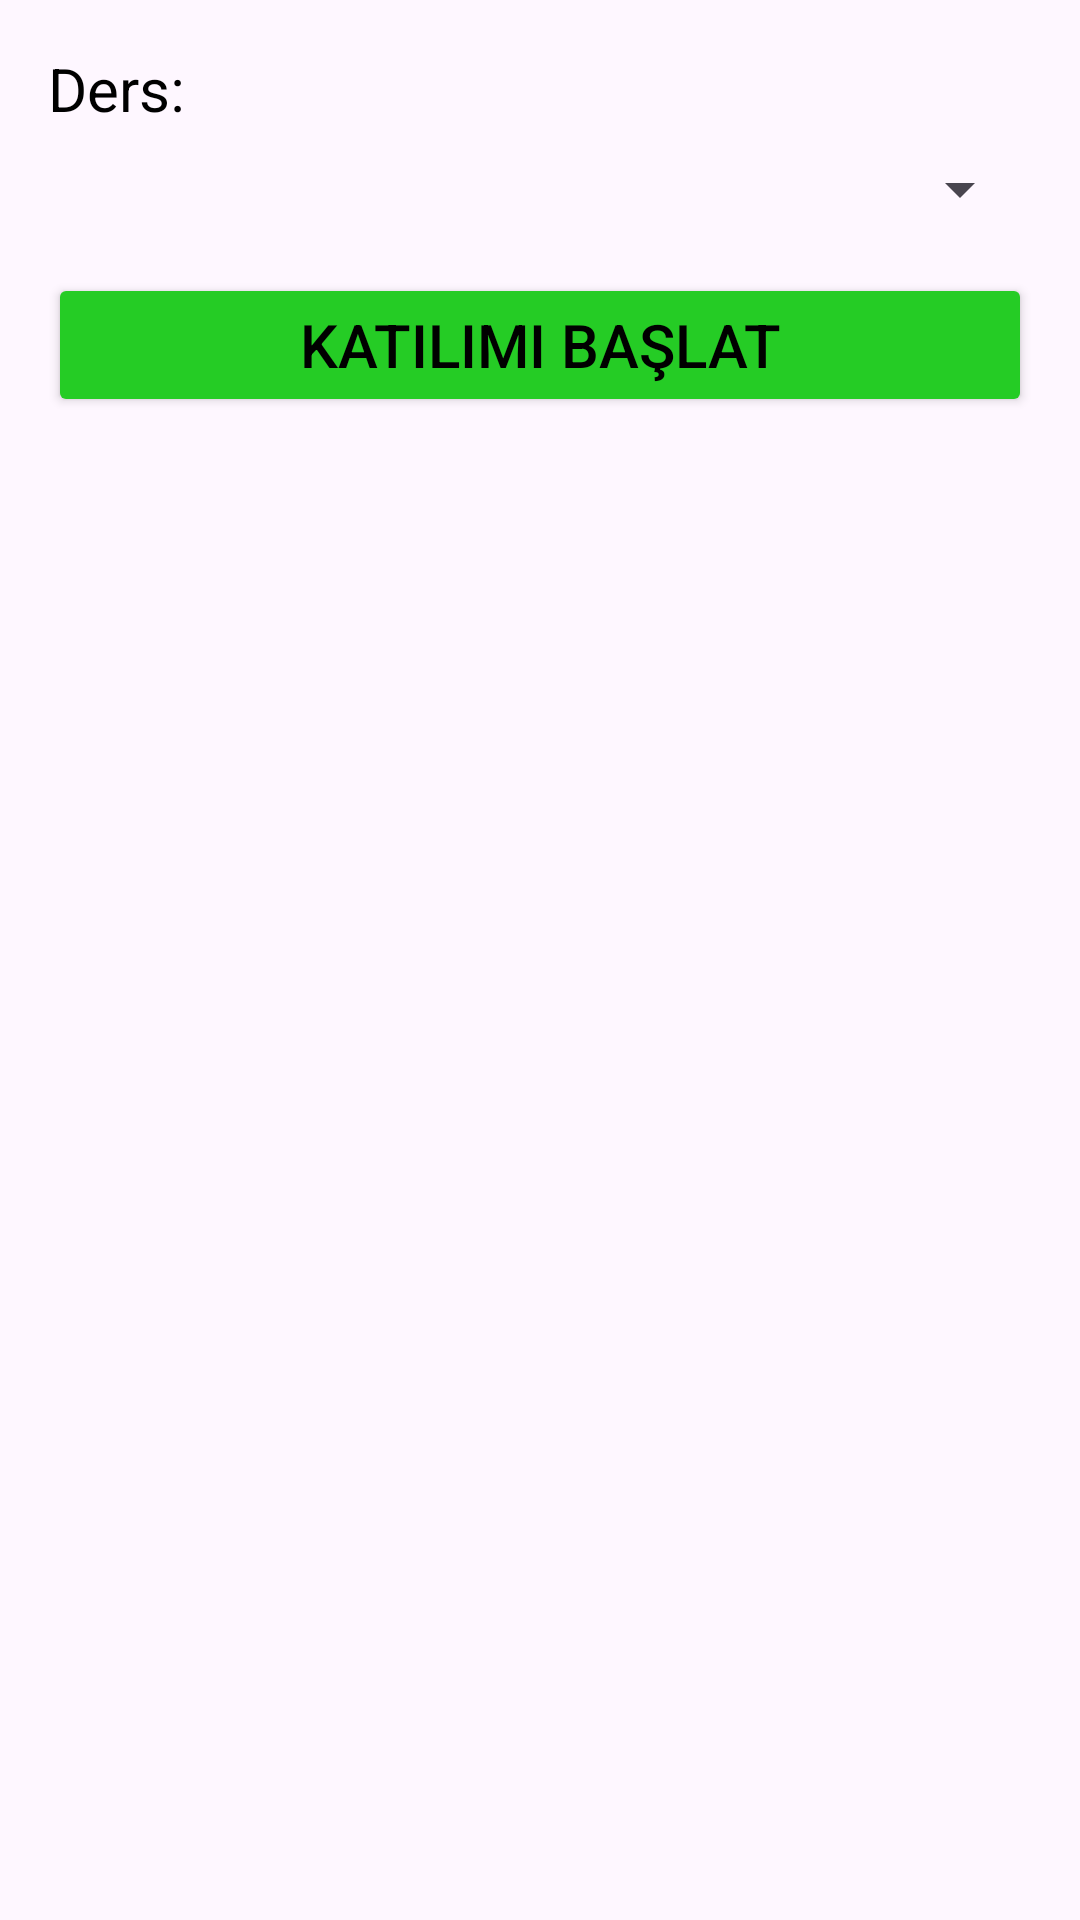

Write the Android layout XML for this screen, with the resource values it uses.
<!-- AndroidManifest.xml: application theme Theme.CourseAssistantApp -->
<!-- res/layout/fragment_instructor_start_attendance.xml -->
<LinearLayout xmlns:android="http://schemas.android.com/apk/res/android"
    android:layout_width="match_parent"
    android:layout_height="match_parent"
    android:orientation="vertical"
    android:padding="16dp">

    <TextView
        android:id="@+id/tv_course_name"
        android:layout_width="wrap_content"
        android:layout_height="wrap_content"
        android:text="Ders:"
        android:textColor="@color/black"
        android:textSize="20sp"
        android:layout_marginBottom="8dp" />

    <Spinner
        android:id="@+id/spinner_courses"
        android:layout_width="match_parent"
        android:layout_height="wrap_content"
        android:layout_marginBottom="16dp" />

    <Button
        android:id="@+id/btn_start_attendance"
        android:layout_width="match_parent"
        android:layout_height="wrap_content"
        android:layout_marginBottom="8dp"
        android:backgroundTint="#25CC25"
        android:text="Katılımı Başlat"
        android:textColor="@color/black"
        android:textSize="20sp" />

    <Button
        android:id="@+id/btn_stop_attendance"
        android:layout_width="match_parent"
        android:layout_height="wrap_content"
        android:text="Katılımı Durdur"
        android:backgroundTint="#CC2525"
        android:textColor="@color/black"
        android:textSize="20sp"
        android:layout_marginBottom="16dp"
        android:visibility="gone" />

    <TextView
        android:id="@+id/tv_attendance_results"
        android:layout_width="wrap_content"
        android:layout_height="wrap_content"
        android:text="Katılım Sonuçları"
        android:textSize="20sp"
        android:textColor="@color/black"
        android:layout_marginBottom="8dp"
        android:visibility="gone"
        />

    <androidx.recyclerview.widget.RecyclerView
        android:id="@+id/recycler_view_attendance_results"
        android:layout_width="match_parent"
        android:layout_height="0dp"
        android:layout_weight="1"
        android:layout_marginBottom="16dp"
        android:visibility="gone"
        />

    <Button
        android:id="@+id/btn_export_results"
        android:layout_width="match_parent"
        android:layout_height="wrap_content"
        android:text="Katılım Sonuçlarını Kaydet"
        android:visibility="gone"

        />

</LinearLayout>
<!-- resources referenced by this layout -->
<resources>
  <color name="black">#FF000000</color>
  <style name="Theme.CourseAssistantApp" parent="Base.Theme.CourseAssistantApp" />
  <style name="Base.Theme.CourseAssistantApp" parent="Theme.Material3.DayNight.NoActionBar">
          
          
      </style>
</resources>
